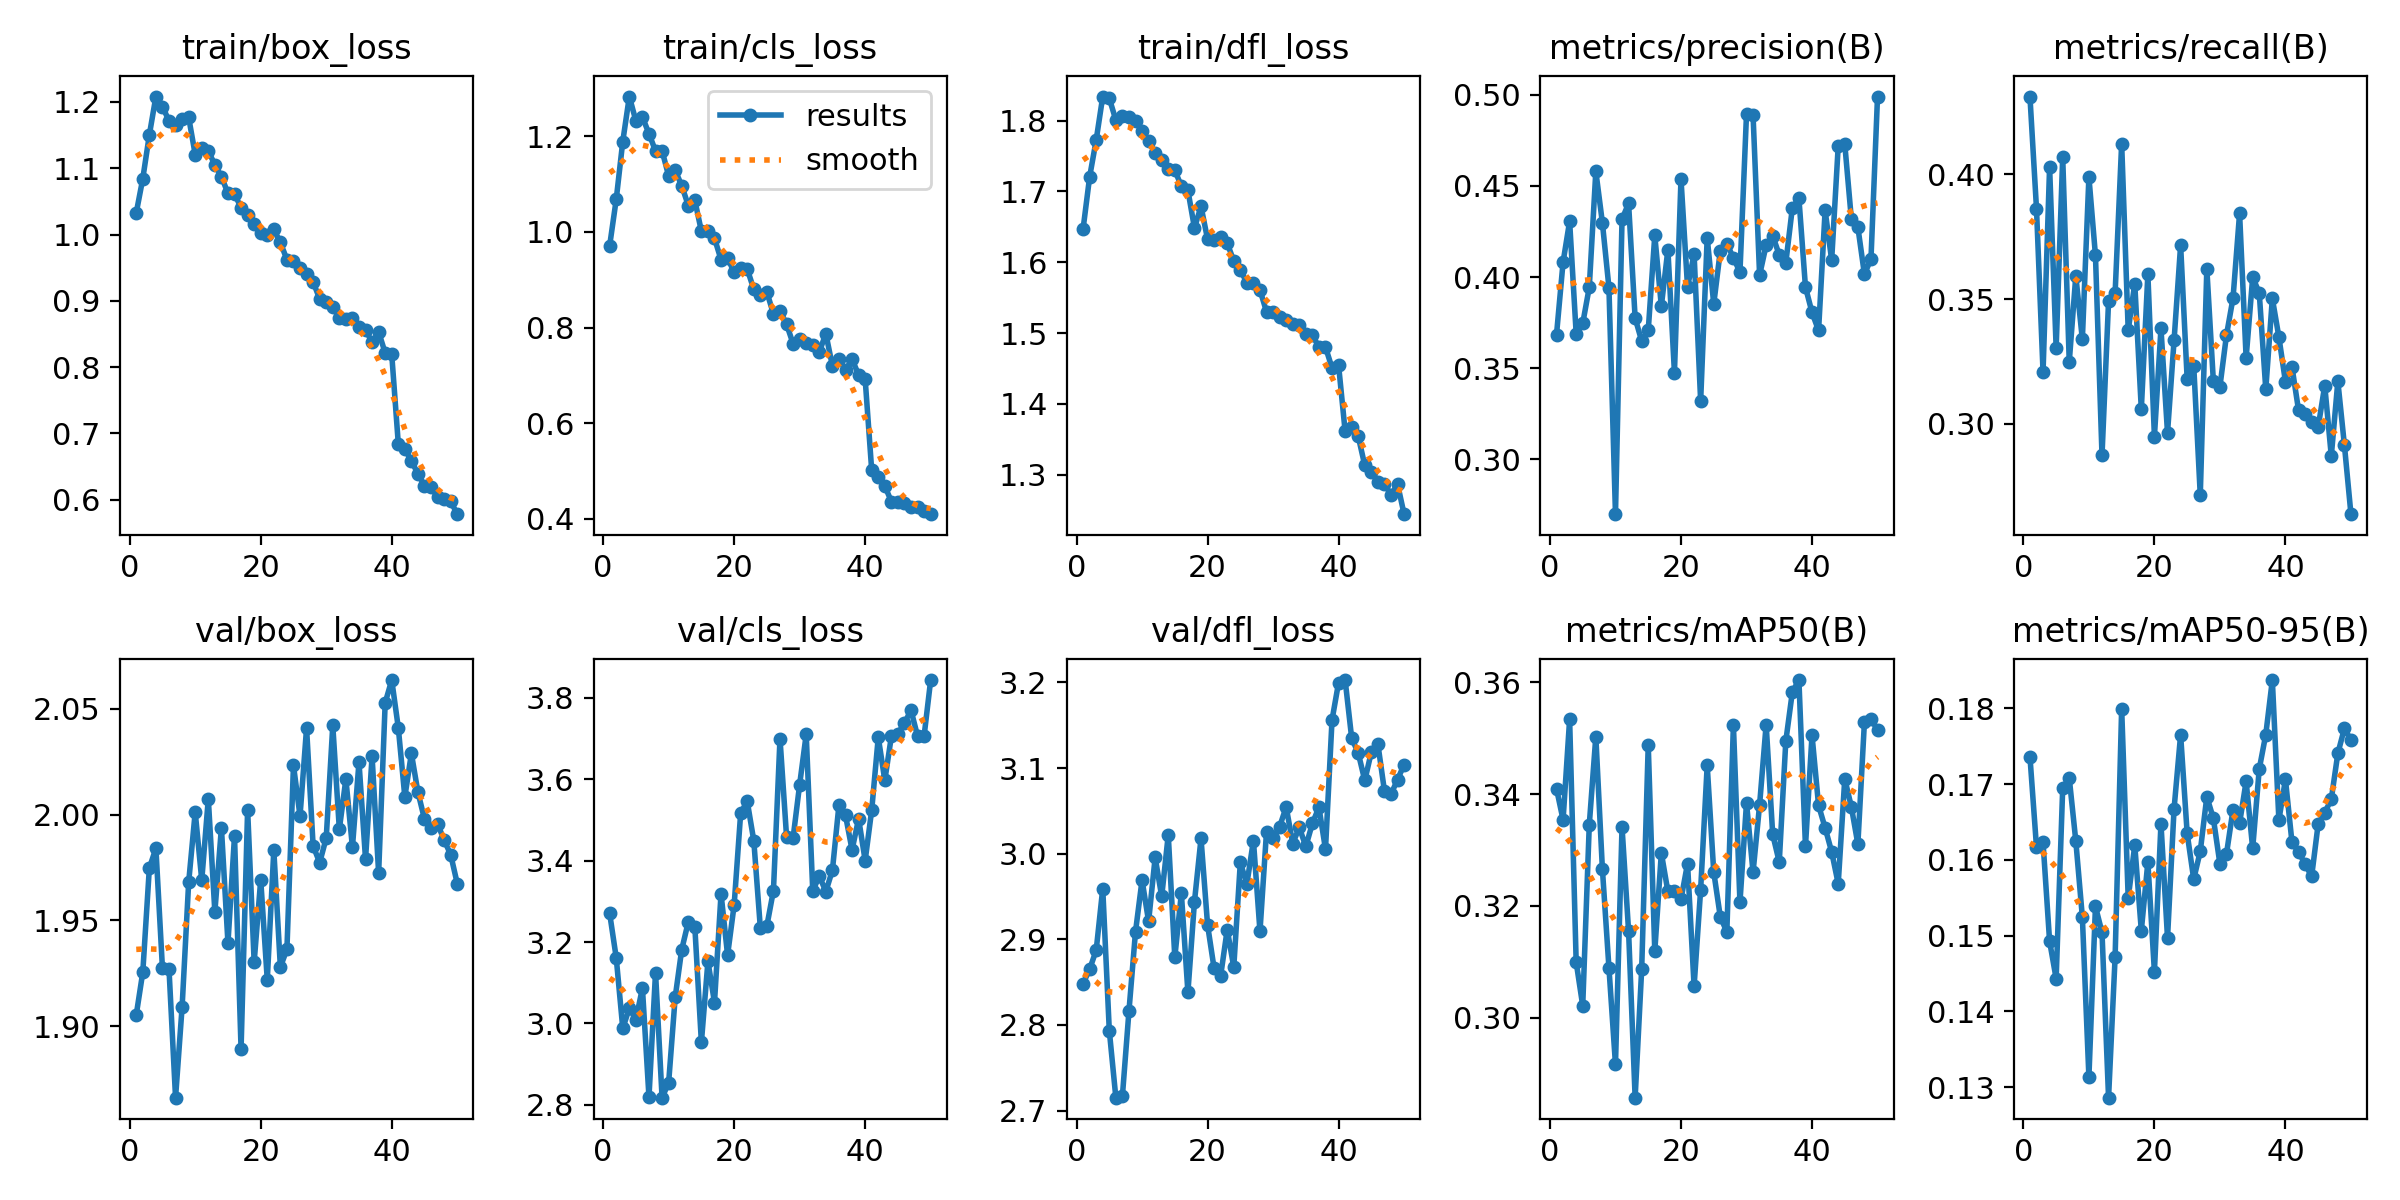

Data behind this chart, as committed beside it:
epoch, time, train/box_loss, train/cls_loss, train/dfl_loss, metrics/precision(B), metrics/recall(B), metrics/mAP50(B), metrics/mAP50-95(B), val/box_loss, val/cls_loss, val/dfl_loss, lr/pg0, lr/pg1, lr/pg2
1, 93.95, 1.033, 0.9714, 1.647, 0.3684, 0.4313, 0.341, 0.1736, 1.905, 3.27, 2.848, 0.0002788, 0.0002788, 0.0002788
2, 182.2, 1.084, 1.068, 1.721, 0.4081, 0.3863, 0.3354, 0.1617, 1.926, 3.162, 2.865, 0.0005471, 0.0005471, 0.0005471
3, 269.7, 1.15, 1.189, 1.773, 0.4306, 0.3208, 0.3534, 0.1623, 1.975, 2.988, 2.887, 0.0008044, 0.0008044, 0.0008044
4, 356.9, 1.208, 1.283, 1.834, 0.3689, 0.403, 0.3099, 0.1492, 1.984, 3.037, 2.959, 0.000855, 0.000855, 0.000855
5, 444.2, 1.193, 1.232, 1.832, 0.3745, 0.3304, 0.3021, 0.1443, 1.927, 3.009, 2.793, 0.000837, 0.000837, 0.000837
6, 531.4, 1.172, 1.24, 1.801, 0.3944, 0.4069, 0.3345, 0.1694, 1.927, 3.087, 2.715, 0.0008189, 0.0008189, 0.0008189
7, 618.6, 1.166, 1.205, 1.807, 0.458, 0.3248, 0.3503, 0.1708, 1.866, 2.819, 2.717, 0.0008009, 0.0008009, 0.0008009
8, 706, 1.174, 1.169, 1.805, 0.4299, 0.3594, 0.3266, 0.1625, 1.909, 3.125, 2.816, 0.0007829, 0.0007829, 0.0007829
9, 793.2, 1.177, 1.17, 1.8, 0.3942, 0.3339, 0.309, 0.1525, 1.968, 2.818, 2.909, 0.0007649, 0.0007649, 0.0007649
10, 880.4, 1.121, 1.117, 1.785, 0.2698, 0.399, 0.2916, 0.1313, 2.001, 2.854, 2.969, 0.0007469, 0.0007469, 0.0007469
11, 967.7, 1.131, 1.129, 1.772, 0.4317, 0.3675, 0.3341, 0.1538, 1.969, 3.064, 2.921, 0.0007289, 0.0007289, 0.0007289
12, 1055, 1.126, 1.097, 1.754, 0.4404, 0.2874, 0.3155, 0.1504, 2.008, 3.182, 2.996, 0.0007109, 0.0007109, 0.0007109
13, 1143, 1.105, 1.055, 1.745, 0.3775, 0.3492, 0.2857, 0.1286, 1.954, 3.25, 2.95, 0.0006929, 0.0006929, 0.0006929
14, 1230, 1.088, 1.066, 1.732, 0.3649, 0.3524, 0.3087, 0.1471, 1.994, 3.237, 3.022, 0.0006748, 0.0006748, 0.0006748
15, 1317, 1.062, 1.001, 1.73, 0.3708, 0.4124, 0.3488, 0.18, 1.939, 2.954, 2.879, 0.0006568, 0.0006568, 0.0006568
16, 1405, 1.061, 1.003, 1.707, 0.4229, 0.3375, 0.3119, 0.1549, 1.99, 3.153, 2.954, 0.0006388, 0.0006388, 0.0006388
17, 1492, 1.04, 0.9868, 1.702, 0.384, 0.3563, 0.3295, 0.1619, 1.889, 3.051, 2.838, 0.0006208, 0.0006208, 0.0006208
18, 1580, 1.03, 0.942, 1.648, 0.415, 0.3059, 0.3226, 0.1507, 2.002, 3.319, 2.944, 0.0006028, 0.0006028, 0.0006028
19, 1667, 1.016, 0.946, 1.679, 0.3475, 0.36, 0.3226, 0.1597, 1.93, 3.168, 3.018, 0.0005848, 0.0005848, 0.0005848
20, 1754, 1.002, 0.9152, 1.633, 0.4538, 0.2949, 0.3212, 0.1452, 1.969, 3.291, 2.917, 0.0005668, 0.0005668, 0.0005668
21, 1841, 0.9993, 0.9238, 1.631, 0.3945, 0.3383, 0.3276, 0.1648, 1.922, 3.518, 2.866, 0.0005488, 0.0005488, 0.0005488
22, 1928, 1.008, 0.9224, 1.636, 0.4126, 0.2964, 0.3056, 0.1497, 1.983, 3.546, 2.857, 0.0005307, 0.0005307, 0.0005307
23, 2016, 0.988, 0.8801, 1.627, 0.3319, 0.3335, 0.3229, 0.1667, 1.928, 3.449, 2.911, 0.0005127, 0.0005127, 0.0005127
24, 2103, 0.9621, 0.8683, 1.602, 0.4216, 0.3717, 0.3451, 0.1765, 1.936, 3.235, 2.867, 0.0004947, 0.0004947, 0.0004947
25, 2190, 0.96, 0.8742, 1.589, 0.3852, 0.3179, 0.3261, 0.1635, 2.023, 3.24, 2.99, 0.0004767, 0.0004767, 0.0004767
26, 2277, 0.9491, 0.8285, 1.571, 0.4144, 0.3234, 0.318, 0.1574, 1.999, 3.327, 2.965, 0.0004587, 0.0004587, 0.0004587
27, 2364, 0.9398, 0.8355, 1.571, 0.4182, 0.2714, 0.3154, 0.1611, 2.041, 3.7, 3.015, 0.0004407, 0.0004407, 0.0004407
28, 2452, 0.9287, 0.8072, 1.561, 0.4105, 0.3622, 0.3524, 0.1683, 1.985, 3.459, 2.909, 0.0004227, 0.0004227, 0.0004227
29, 2539, 0.9027, 0.7662, 1.53, 0.4027, 0.3171, 0.3206, 0.1655, 1.977, 3.456, 3.026, 0.0004047, 0.0004047, 0.0004047
30, 2626, 0.8984, 0.7768, 1.53, 0.4893, 0.315, 0.3384, 0.1595, 1.989, 3.587, 3.019, 0.0003867, 0.0003867, 0.0003867
31, 2713, 0.8912, 0.7669, 1.522, 0.4888, 0.3356, 0.326, 0.1608, 2.042, 3.71, 3.032, 0.0003686, 0.0003686, 0.0003686
32, 2800, 0.8735, 0.7628, 1.518, 0.401, 0.3505, 0.3381, 0.1666, 1.993, 3.326, 3.055, 0.0003506, 0.0003506, 0.0003506
33, 2888, 0.8722, 0.7493, 1.513, 0.4175, 0.3844, 0.3524, 0.1648, 2.017, 3.362, 3.012, 0.0003326, 0.0003326, 0.0003326
34, 2975, 0.8742, 0.7873, 1.512, 0.4226, 0.3265, 0.3328, 0.1704, 1.985, 3.324, 3.031, 0.0003146, 0.0003146, 0.0003146
35, 3062, 0.8601, 0.7196, 1.499, 0.4122, 0.3587, 0.3278, 0.1615, 2.025, 3.377, 3.008, 0.0002966, 0.0002966, 0.0002966
36, 3149, 0.8562, 0.7345, 1.497, 0.4078, 0.3526, 0.3495, 0.172, 1.979, 3.537, 3.035, 0.0002786, 0.0002786, 0.0002786
37, 3236, 0.8377, 0.7108, 1.481, 0.438, 0.3139, 0.3583, 0.1765, 2.028, 3.511, 3.054, 0.0002606, 0.0002606, 0.0002606
38, 3323, 0.853, 0.734, 1.48, 0.4431, 0.3503, 0.3604, 0.1837, 1.972, 3.427, 3.005, 0.0002426, 0.0002426, 0.0002426
39, 3411, 0.8214, 0.7012, 1.451, 0.3945, 0.3348, 0.3306, 0.1653, 2.053, 3.503, 3.156, 0.0002245, 0.0002245, 0.0002245
40, 3498, 0.8191, 0.6921, 1.454, 0.3805, 0.3169, 0.3505, 0.1706, 2.064, 3.4, 3.2, 0.0002065, 0.0002065, 0.0002065
41, 3586, 0.6846, 0.5014, 1.361, 0.3706, 0.3228, 0.338, 0.1623, 2.041, 3.525, 3.203, 0.0001885, 0.0001885, 0.0001885
42, 3672, 0.6764, 0.4873, 1.367, 0.4366, 0.3055, 0.334, 0.1611, 2.008, 3.703, 3.135, 0.0001705, 0.0001705, 0.0001705
43, 3758, 0.6584, 0.4689, 1.354, 0.4092, 0.3038, 0.3297, 0.1594, 2.029, 3.598, 3.118, 0.0001525, 0.0001525, 0.0001525
44, 3845, 0.6392, 0.4364, 1.313, 0.4719, 0.3008, 0.324, 0.1578, 2.011, 3.705, 3.086, 0.0001345, 0.0001345, 0.0001345
45, 3931, 0.621, 0.4354, 1.304, 0.473, 0.2988, 0.3427, 0.1648, 1.998, 3.712, 3.119, 0.0001165, 0.0001165, 0.0001165
46, 4018, 0.6186, 0.4324, 1.29, 0.432, 0.3154, 0.3377, 0.1662, 1.994, 3.739, 3.128, 9.84592e-05, 9.84592e-05, 9.84592e-05
47, 4104, 0.6046, 0.4252, 1.287, 0.4274, 0.2871, 0.3311, 0.168, 1.996, 3.77, 3.073, 8.04472e-05, 8.04472e-05, 8.04472e-05
48, 4191, 0.601, 0.4247, 1.271, 0.4015, 0.3171, 0.3529, 0.1741, 1.988, 3.706, 3.07, 6.24352e-05, 6.24352e-05, 6.24352e-05
49, 4277, 0.5977, 0.4164, 1.287, 0.4098, 0.2915, 0.3535, 0.1773, 1.981, 3.707, 3.086, 4.44232e-05, 4.44232e-05, 4.44232e-05
50, 4363, 0.5782, 0.41, 1.244, 0.499, 0.2638, 0.3514, 0.1758, 1.967, 3.844, 3.104, 2.64112e-05, 2.64112e-05, 2.64112e-05
